Run: headless pygame with SDL's dummy video driver; simulated clock (each Clock.tick advances the game by its frame time, no real sleeping); random seed 0; keys injected as events and as key.get_pressed() state; no mouse input.
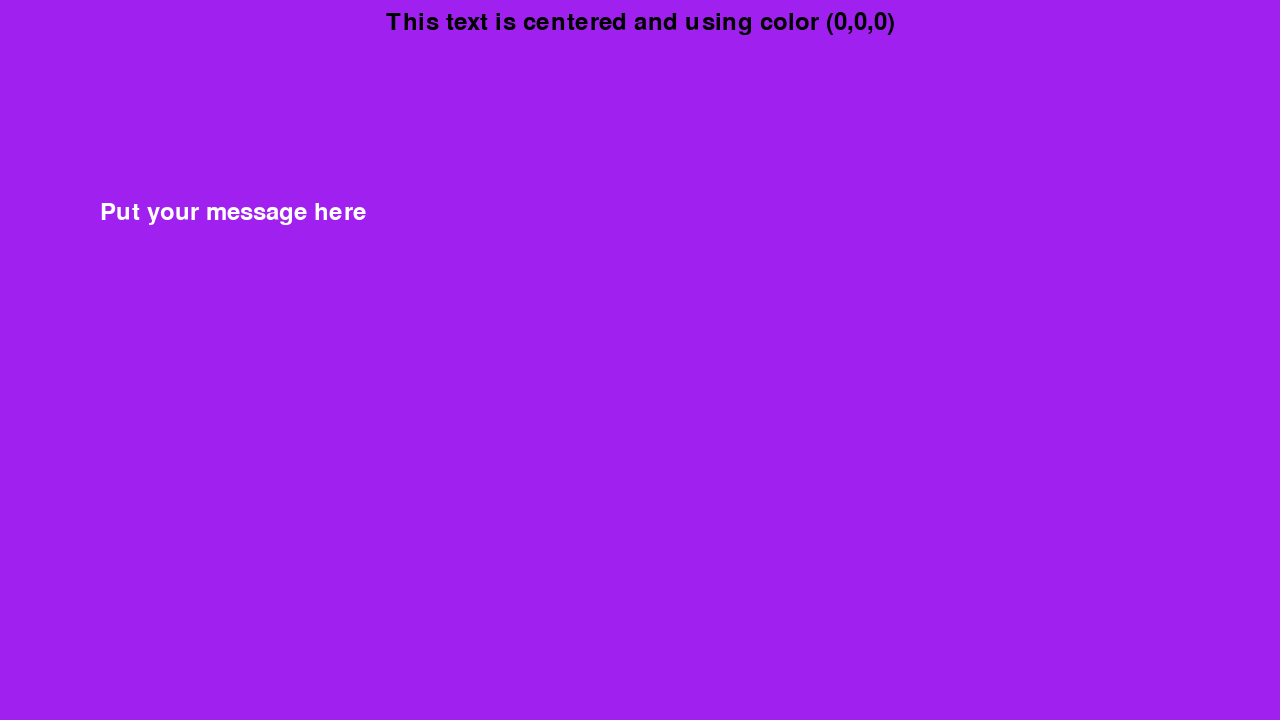
Frame 1 of 4 · flips 1–60 · no input
Frame 2 of 4 · flips 61–180 · tapped SPACE, RETURN · held RIGHT (→), D · screen unchanged from frame 1, image omitted
Frame 3 of 4 · flips 181–300 · held DOWN (↓), S · screen unchanged from frame 2, image omitted
Frame 4 of 4 · flips 301–420 · held LEFT (←), A, UP (↑), W · screen unchanged from frame 3, image omitted

The pygame program that drew these frames:

import pygame
# import your python files here by 

pygame.init()
# Initialize your settings, I suggest setting your colors, fonts, and window sizes
screen = pygame.display.set_mode((1280,720), pygame.SCALED)
pygame.display.set_caption("Insert your name here") # Name your window
font = pygame.font.Font(None, 36)
clock = pygame.time.Clock()
running = True

# Lets create a background
background = pygame.Surface(screen.get_size())
background = background.convert()
background.fill("purple") # Fills background with color you defined

# Let's add a title
title = font.render("This text is centered and using color (0,0,0)", True, (0,0,0))
text_pos = title.get_rect(centerx=background.get_width() / 2, y=10)
# Think of blit as a copy and paste. Here we copy the rectangle from line above onto the background
background.blit(title, text_pos)

# Let's add a text box
# Rectangle objects take ((x,y), (width,height))
# The origin (0,0), is the top left most pixel on screen
# So passing (100,200) would create a Rectangle object with position (100,100) going 100 wide and 100 down
text_rectangle = pygame.Rect((100,200), (100,200))
# Syntax: font.render(text, antialias, color)
text_surface = font.render("Put your message here", True, (255, 255, 255))
text_rect = text_surface.get_rect(center=text_rectangle.center)

# Finally let's update our screen 
screen.blit(background, (0, 0))
screen.blit(text_surface, text_rectangle)
pygame.display.flip()
while running:
    # 1. Process game events first
    for event in pygame.event.get():
        if event.type == pygame.QUIT:
            running = False
        
    # 2. Do all of your logic updates here




    #screen.fill("purple")  # Fill the display with a solid color to start on a fresh screen
    # 3. Render any new visuals here
    

    
    
    
    
    pygame.display.flip()  # Refresh on-screen display with new changes
    clock.tick(60)         # Wait until next frame(at 60 FPS)
    
pygame.quit()
